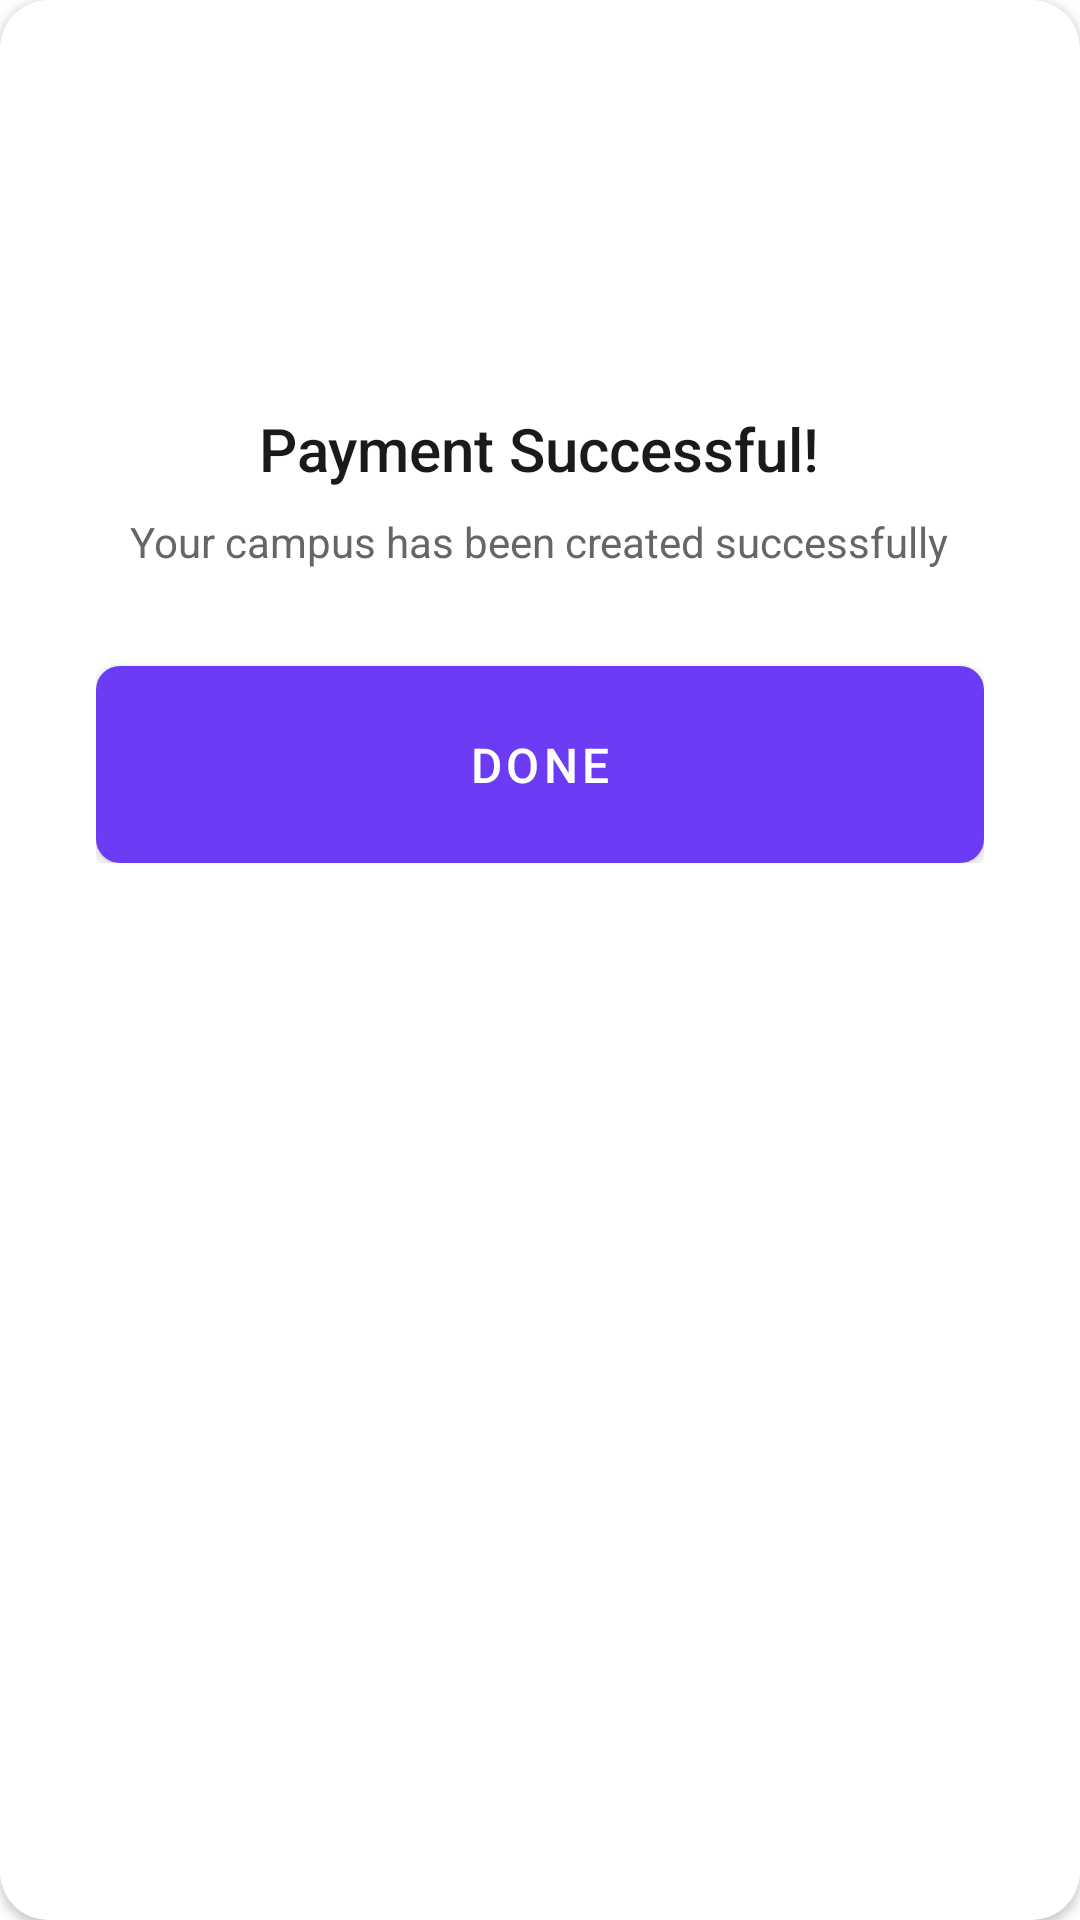

Produce the Android XML layout that renders to this screen, including the resource entries it uses.
<!-- AndroidManifest.xml: application theme Theme.CLBootstrap -->
<!-- res/layout/dialog_payment_success.xml -->
<?xml version="1.0" encoding="utf-8"?>
<androidx.cardview.widget.CardView xmlns:android="http://schemas.android.com/apk/res/android"
    xmlns:app="http://schemas.android.com/apk/res-auto"
    android:layout_width="match_parent"
    android:layout_height="wrap_content"
    android:layout_margin="32dp"
    app:cardCornerRadius="16dp">

    <LinearLayout
        android:layout_width="match_parent"
        android:layout_height="wrap_content"
        android:orientation="vertical"
        android:gravity="center"
        android:padding="32dp">

        <ImageView
            android:layout_width="80dp"
            android:layout_height="80dp"
            android:src="@drawable/ic_success"
            app:tint="#4CAF50" />

        <TextView
            android:layout_width="wrap_content"
            android:layout_height="wrap_content"
            android:layout_marginTop="24dp"
            android:text="Payment Successful!"
            android:textColor="#1A1A1A"
            android:textSize="20sp"
            android:fontFamily="sans-serif-medium" />

        <TextView
            android:layout_width="wrap_content"
            android:layout_height="wrap_content"
            android:layout_marginTop="8dp"
            android:text="Your campus has been created successfully"
            android:textColor="#666666"
            android:textSize="14sp"
            android:gravity="center" />

        <Button
            android:id="@+id/doneButton"
            android:layout_width="match_parent"
            android:layout_height="wrap_content"
            android:layout_marginTop="32dp"
            android:background="@drawable/primary_button_background"
            android:text="Done"
            android:textColor="@android:color/white"
            android:textSize="16sp"
            android:padding="16dp" />

    </LinearLayout>
</androidx.cardview.widget.CardView>
<!-- resources referenced by this layout -->
<resources>
  <!-- drawable primary_button_background (drawable) -->
  <?xml version="1.0" encoding="utf-8"?>
  <ripple xmlns:android="http://schemas.android.com/apk/res/android"
      android:color="#4D000000">
      <item>
          <shape android:shape="rectangle">
              <solid android:color="#6b3cf3" />
              <corners android:radius="8dp" />
          </shape>
      </item>
  </ripple>
  <style name="Theme.CLBootstrap" parent="Theme.MaterialComponents.DayNight.NoActionBar">
          <item name="colorPrimary">#6b3cf3</item>
          <item name="colorPrimaryVariant">#6b3cf3</item>
          <item name="colorOnPrimary">@color/white</item>
          <item name="colorSecondary">@color/teal_200</item>
          <item name="colorSecondaryVariant">@color/teal_700</item>
          <item name="colorOnSecondary">@color/black</item>
          <item name="android:statusBarColor">?attr/colorPrimaryVariant</item>
          <item name="android:windowBackground">@android:color/white</item>
      </style>
  <color name="white">#FFFFFFFF</color>
  <color name="teal_200">#FF03DAC5</color>
  <color name="teal_700">#FF018786</color>
  <color name="black">#FF000000</color>
</resources>
